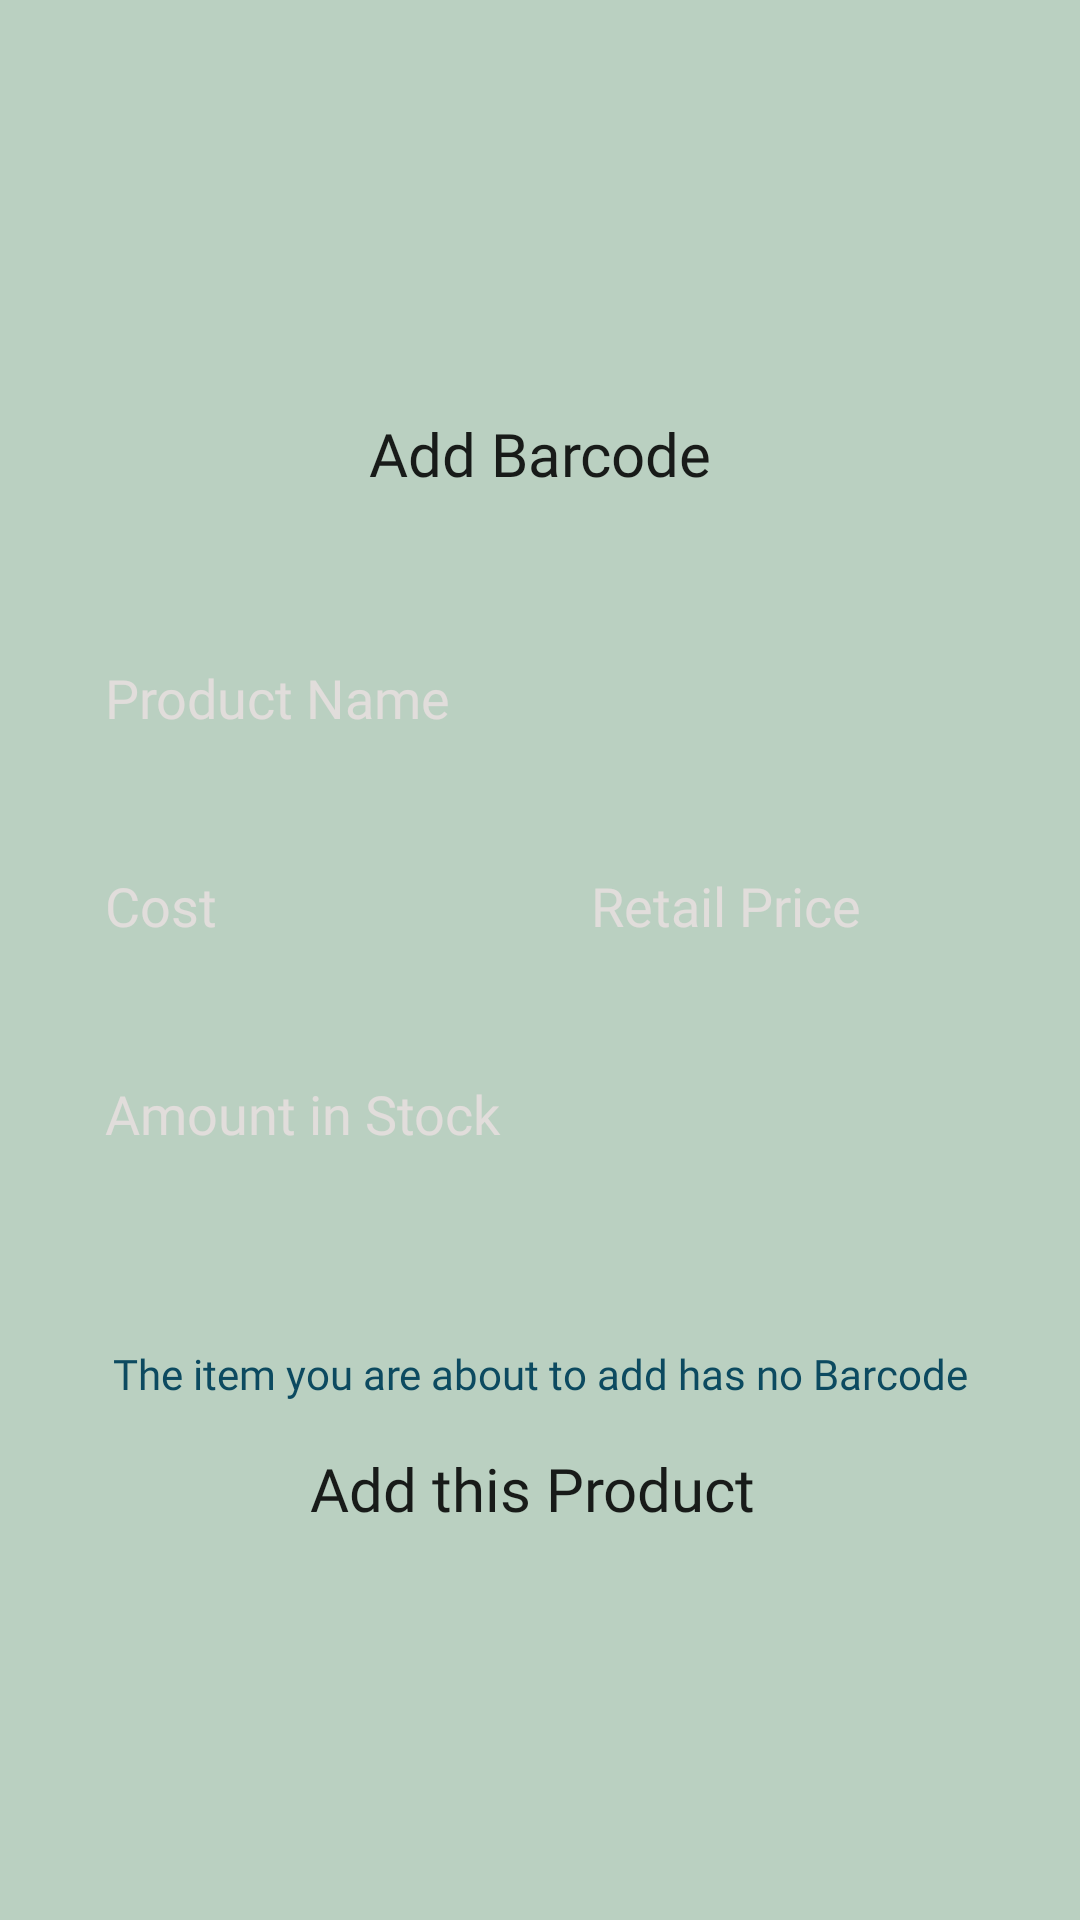

Here is an Android app screen rendered from its layout file. Give the layout XML and the strings, colors and styles it references.
<!-- AndroidManifest.xml: application theme Theme.SIMSDroid2 -->
<!-- res/layout/activity_add_product_inventory.xml -->
<?xml version="1.0" encoding="utf-8"?>
<ScrollView xmlns:android="http://schemas.android.com/apk/res/android"
    xmlns:app="http://schemas.android.com/apk/res-auto"
    xmlns:tools="http://schemas.android.com/tools"
    android:layout_width="match_parent"
    android:layout_height="match_parent"
    android:background="@color/mintish">

    <androidx.constraintlayout.widget.ConstraintLayout
        android:layout_width="match_parent"
        android:layout_height="wrap_content"
        android:layout_gravity="center"
        android:background="@color/mintish"
        tools:context=".AddProductInventory">

        <Button
            android:id="@+id/btnAddBarcode"
            android:layout_width="match_parent"
            android:layout_height="wrap_content"
            android:layout_marginHorizontal="20dp"
            android:layout_marginTop="32dp"
            android:background="@drawable/btn_small_round_white"
            android:text="Add Barcode"
            android:fontFamily="@font/monsterrat_semibold"
            android:textAllCaps="false"
            android:textSize="20sp"
            android:theme="@style/btn2theme"
            app:layout_constraintTop_toTopOf="parent"
            tools:layout_editor_absoluteX="16dp" />

        <EditText
            android:id="@+id/etProductName"
            android:layout_width="wrap_content"
            android:layout_height="wrap_content"
            android:layout_marginHorizontal="20dp"
            android:layout_marginTop="30dp"
            android:background="@drawable/btn_small_round_white"
            android:ems="15"
            android:hint="Product Name"
            android:inputType="textPersonName"
            android:padding="15dp"
            android:text=""
            android:textColorHint="@color/lightGr"
            android:fontFamily="@font/monsterrat_semibold"
            android:textColorHighlight="@color/lightGr"
            app:layout_constraintStart_toStartOf="parent"
            app:layout_constraintTop_toBottomOf="@+id/btnAddBarcode" />

        <EditText
            android:id="@+id/etCost"
            android:layout_width="wrap_content"
            android:layout_height="wrap_content"
            android:layout_marginHorizontal="20dp"
            android:layout_marginTop="15dp"
            android:background="@drawable/btn_small_round_white"
            android:ems="7"
            android:hint="Cost"
            android:inputType="numberDecimal"
            android:padding="15dp"
            android:text=""
            android:textColorHint="@color/lightGr"
            android:fontFamily="@font/monsterrat_semibold"
            android:textColorHighlight="@color/lightGr"
            app:layout_constraintStart_toStartOf="parent"
            app:layout_constraintTop_toBottomOf="@id/etProductName" />

        <EditText
            android:id="@+id/etRetPrice"
            android:layout_width="wrap_content"
            android:layout_height="wrap_content"
            android:layout_marginStart="15dp"
            android:layout_marginTop="15dp"
            android:background="@drawable/btn_small_round_white"
            android:ems="7"
            android:hint="Retail Price"
            android:inputType="numberDecimal"
            android:padding="15dp"
            android:text=""
            android:textColorHint="@color/lightGr"
            android:fontFamily="@font/monsterrat_semibold"
            android:textColorHighlight="@color/lightGr"
            app:layout_constraintStart_toEndOf="@+id/etCost"
            app:layout_constraintTop_toBottomOf="@+id/etProductName" />

        <EditText
            android:id="@+id/etAmtStock"
            android:layout_width="wrap_content"
            android:layout_height="wrap_content"
            android:layout_marginHorizontal="20dp"
            android:layout_marginTop="15dp"
            android:background="@drawable/btn_small_round_white"
            android:ems="9"
            android:hint="Amount in Stock"
            android:inputType="number"
            android:padding="15dp"
            android:text=""
            android:textColorHint="@color/lightGr"
            android:fontFamily="@font/monsterrat_semibold"
            android:textColorHighlight="@color/lightGr"
            app:layout_constraintStart_toStartOf="parent"
            app:layout_constraintTop_toBottomOf="@id/etRetPrice" />

        <Button
            android:id="@+id/btnAddProductToInv"
            android:layout_width="match_parent"
            android:layout_height="wrap_content"
            android:layout_marginHorizontal="20dp"
            android:layout_marginTop="5dp"
            android:layout_marginBottom="24dp"
            android:background="@drawable/btn_small_round_white"
            android:text="Add this Product "
            android:fontFamily="@font/monsterrat_semibold"
            android:textAllCaps="false"
            android:textSize="20sp"
            android:theme="@style/btn3theme"
            app:layout_constraintBottom_toBottomOf="parent"
            app:layout_constraintTop_toBottomOf="@+id/tvWarningForBarcode"
            tools:layout_editor_absoluteX="0dp" />

        <TextView
            android:id="@+id/tvWarningForBarcode"
            android:layout_width="match_parent"
            android:layout_height="wrap_content"
            android:layout_marginHorizontal="30dp"
            android:layout_marginTop="50dp"
            android:drawableLeft="@drawable/ic_baseline_info_24"
            android:drawableTint="@color/darkblue"
            android:gravity="center_horizontal|center_vertical"
            android:text="The item you are about to add has no Barcode"
            android:fontFamily="@font/monsterrat_semibold"
            android:textColor="@color/navy"
            app:layout_constraintStart_toStartOf="parent"
            app:layout_constraintTop_toBottomOf="@+id/etAmtStock" />
    </androidx.constraintlayout.widget.ConstraintLayout>
</ScrollView>
<!-- resources referenced by this layout -->
<resources>
  <color name="darkblue">#153462</color>
  <color name="lightGr">#e1dddb</color>
  <color name="mintish">#bad0c1</color>
  <color name="navy">#0c4a60</color>
  <style name="btn2theme" parent="Theme.MaterialComponents.DayNight.NoActionBar">
          
          <item name="colorPrimary">@color/darkblue</item>
          <item name="colorPrimaryVariant">@color/green</item>
          <item name="colorOnPrimary">@color/white</item>
          
          <item name="colorSecondary">@color/green</item>
          <item name="colorSecondaryVariant">@color/darkblue</item>
          <item name="colorOnSecondary">@color/mintish</item>
          
          <item name="android:statusBarColor">@color/lightGr</item>
          
      </style>
  <style name="btn3theme" parent="Theme.MaterialComponents.DayNight.NoActionBar">
          
          <item name="colorPrimary">@color/green</item>
          <item name="colorPrimaryVariant">@color/darkblue</item>
          <item name="colorOnPrimary">@color/white</item>
          
          <item name="colorSecondary">@color/darkblue</item>
          <item name="colorSecondaryVariant">@color/green</item>
          <item name="colorOnSecondary">@color/white</item>
          
          <item name="android:statusBarColor">@color/white</item>
          
      </style>
  <style name="Theme.SIMSDroid2" parent="Theme.MaterialComponents.DayNight.NoActionBar">
          
          <item name="colorPrimary">@color/darkblue</item>
          <item name="colorPrimaryVariant">@color/green</item>
          <item name="colorOnPrimary">@color/white</item>
          
          <item name="colorSecondary">@color/green</item>
          <item name="colorSecondaryVariant">@color/lightGr</item>
          <item name="colorOnSecondary">@color/green</item>
          
          <item name="android:statusBarColor">@color/lightGr</item>
          
      </style>
  <color name="green">#079a80</color>
  <color name="white">#FFFFFFFF</color>
</resources>
